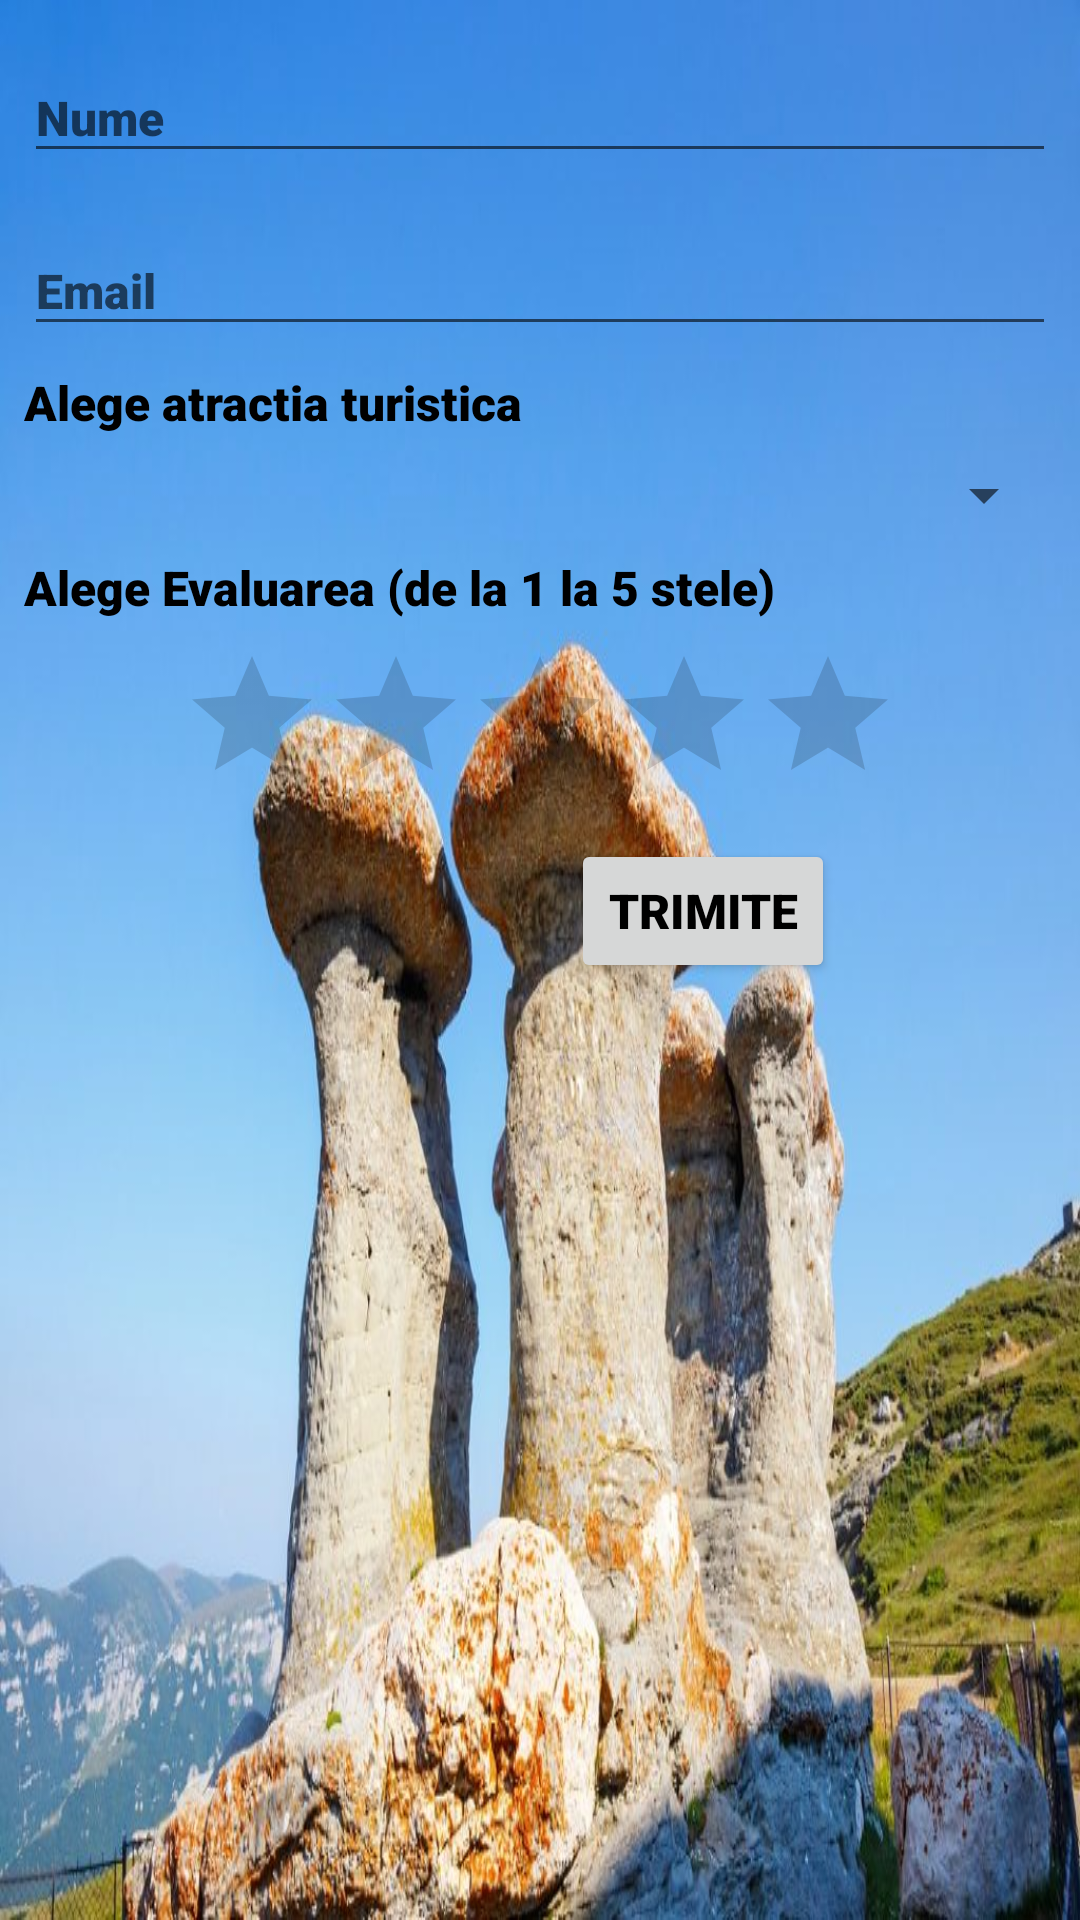

Write the Android layout XML for this screen, with the resource values it uses.
<!-- AndroidManifest.xml: application theme Theme.Proiect_SanduAndreiTitus -->
<!-- res/layout/activity_feedback.xml -->
<?xml version="1.0" encoding="utf-8"?>
<androidx.constraintlayout.widget.ConstraintLayout xmlns:android="http://schemas.android.com/apk/res/android"
    xmlns:app="http://schemas.android.com/apk/res-auto"
    xmlns:tools="http://schemas.android.com/tools"
    android:layout_width="match_parent"
    android:layout_height="match_parent"
    tools:context=".FeedbackActivity">

    <Button
        android:id="@+id/btn_feedback_submit"
        android:layout_width="wrap_content"
        android:layout_height="wrap_content"
        android:layout_marginTop="8dp"
        android:text="@string/submit"
        app:layout_constraintEnd_toEndOf="parent"
        app:layout_constraintHorizontal_bias="0.7"
        app:layout_constraintStart_toStartOf="parent"
        app:layout_constraintTop_toBottomOf="@id/rb_user_rating" />

    <TextView
        android:id="@+id/tv_feedback_choose_rating"
        android:layout_width="match_parent"
        android:layout_height="wrap_content"
        android:layout_marginStart="8dp"
        android:layout_marginTop="8dp"
        android:layout_marginEnd="8dp"
        android:text="@string/choose_rating"
        app:layout_constraintBottom_toTopOf="@+id/rb_user_rating"
        app:layout_constraintEnd_toEndOf="parent"
        app:layout_constraintStart_toStartOf="parent"
        app:layout_constraintTop_toBottomOf="@id/spn_feedback_choose_attraction"/>

    <RatingBar
        android:id="@+id/rb_user_rating"
        android:layout_width="wrap_content"
        android:layout_height="wrap_content"
        android:layout_marginStart="8dp"
        android:layout_marginTop="8dp"
        android:layout_marginEnd="8dp"
        app:layout_constraintEnd_toEndOf="parent"
        app:layout_constraintStart_toStartOf="parent"
        app:layout_constraintTop_toBottomOf="@id/tv_feedback_choose_rating" />

    <Spinner
        android:id="@+id/spn_feedback_choose_attraction"
        android:layout_width="match_parent"
        android:layout_height="wrap_content"
        android:layout_marginStart="8dp"
        android:layout_marginTop="8dp"
        android:layout_marginEnd="8dp"
        app:layout_constraintEnd_toEndOf="parent"
        app:layout_constraintStart_toStartOf="parent"
        app:layout_constraintTop_toBottomOf="@id/tv_feedback_choose_attraction"
        app:layout_constraintBottom_toTopOf="@id/tv_feedback_choose_rating" />

    <TextView
        android:id="@+id/tv_feedback_choose_attraction"
        android:text="@string/choose_attraction"
        android:layout_width="match_parent"
        android:layout_height="wrap_content"
        android:layout_marginStart="8dp"
        android:layout_marginTop="8dp"
        android:layout_marginEnd="8dp"
        app:layout_constraintBottom_toTopOf="@+id/spn_feedback_choose_attraction"
        app:layout_constraintEnd_toEndOf="parent"
        app:layout_constraintStart_toStartOf="parent"
        app:layout_constraintTop_toBottomOf="@id/til_feedback_add_email" />

    <com.google.android.material.textfield.TextInputLayout
        android:id="@+id/til_feedback_add_name"
        android:layout_width="match_parent"
        android:layout_height="wrap_content"
        android:layout_marginStart="8dp"
        android:layout_marginTop="8dp"
        android:layout_marginEnd="8dp"
        app:layout_constraintBottom_toTopOf="@id/til_feedback_add_email"
        app:layout_constraintEnd_toEndOf="parent"
        app:layout_constraintStart_toStartOf="parent"
        app:layout_constraintTop_toTopOf="parent">

        <com.google.android.material.textfield.TextInputEditText
            android:id="@+id/tiet_feedback_add_name"
            android:layout_width="match_parent"
            android:layout_height="wrap_content"
            android:hint="@string/name" />
    </com.google.android.material.textfield.TextInputLayout>

    <com.google.android.material.textfield.TextInputLayout
        android:id="@+id/til_feedback_add_email"
        android:layout_width="match_parent"
        android:layout_height="wrap_content"
        android:layout_marginStart="8dp"
        android:layout_marginTop="8dp"
        android:layout_marginEnd="8dp"
        app:layout_constraintBottom_toTopOf="@id/tv_feedback_choose_attraction"
        app:layout_constraintEnd_toEndOf="parent"
        app:layout_constraintStart_toStartOf="parent"
        app:layout_constraintTop_toBottomOf="@id/til_feedback_add_name">

        <com.google.android.material.textfield.TextInputEditText
            android:id="@+id/tiet_feedback_add_email"
            android:layout_width="match_parent"
            android:layout_height="wrap_content"
            android:hint="@string/email" />
    </com.google.android.material.textfield.TextInputLayout>

</androidx.constraintlayout.widget.ConstraintLayout>
<!-- resources referenced by this layout -->
<resources>
  <string name="choose_attraction">Alege atractia turistica</string>
  <string name="choose_rating">Alege Evaluarea (de la 1 la 5 stele)</string>
  <string name="email">Email</string>
  <string name="name">Nume</string>
  <string name="submit">Trimite</string>
  <style name="Theme.Proiect_SanduAndreiTitus" parent="Base.Theme.Proiect_SanduAndreiTitus">
          <item name="colorPrimary">@color/dark_blue</item>
          <item name="colorSecondary">@color/light_brown</item>
          <item name="android:textSize">16sp</item>
          <item name="android:textColor">@color/black</item>
          <item name="android:fontFamily">sans-serif-black</item>
          <item name="android:windowBackground">@drawable/babele</item>
          <item name="android:listViewStyle">@style/CardView.Light</item>
  
      </style>
  <style name="Base.Theme.Proiect_SanduAndreiTitus" parent="Theme.AppCompat.DayNight.DarkActionBar">
          
          
      </style>
  <color name="dark_blue">#00008B</color>
  <color name="light_brown">#D2B48C</color>
  <color name="black">#FF000000</color>
  <!-- drawable babele: jpg bitmap (drawable, 115038 bytes) -->
</resources>
